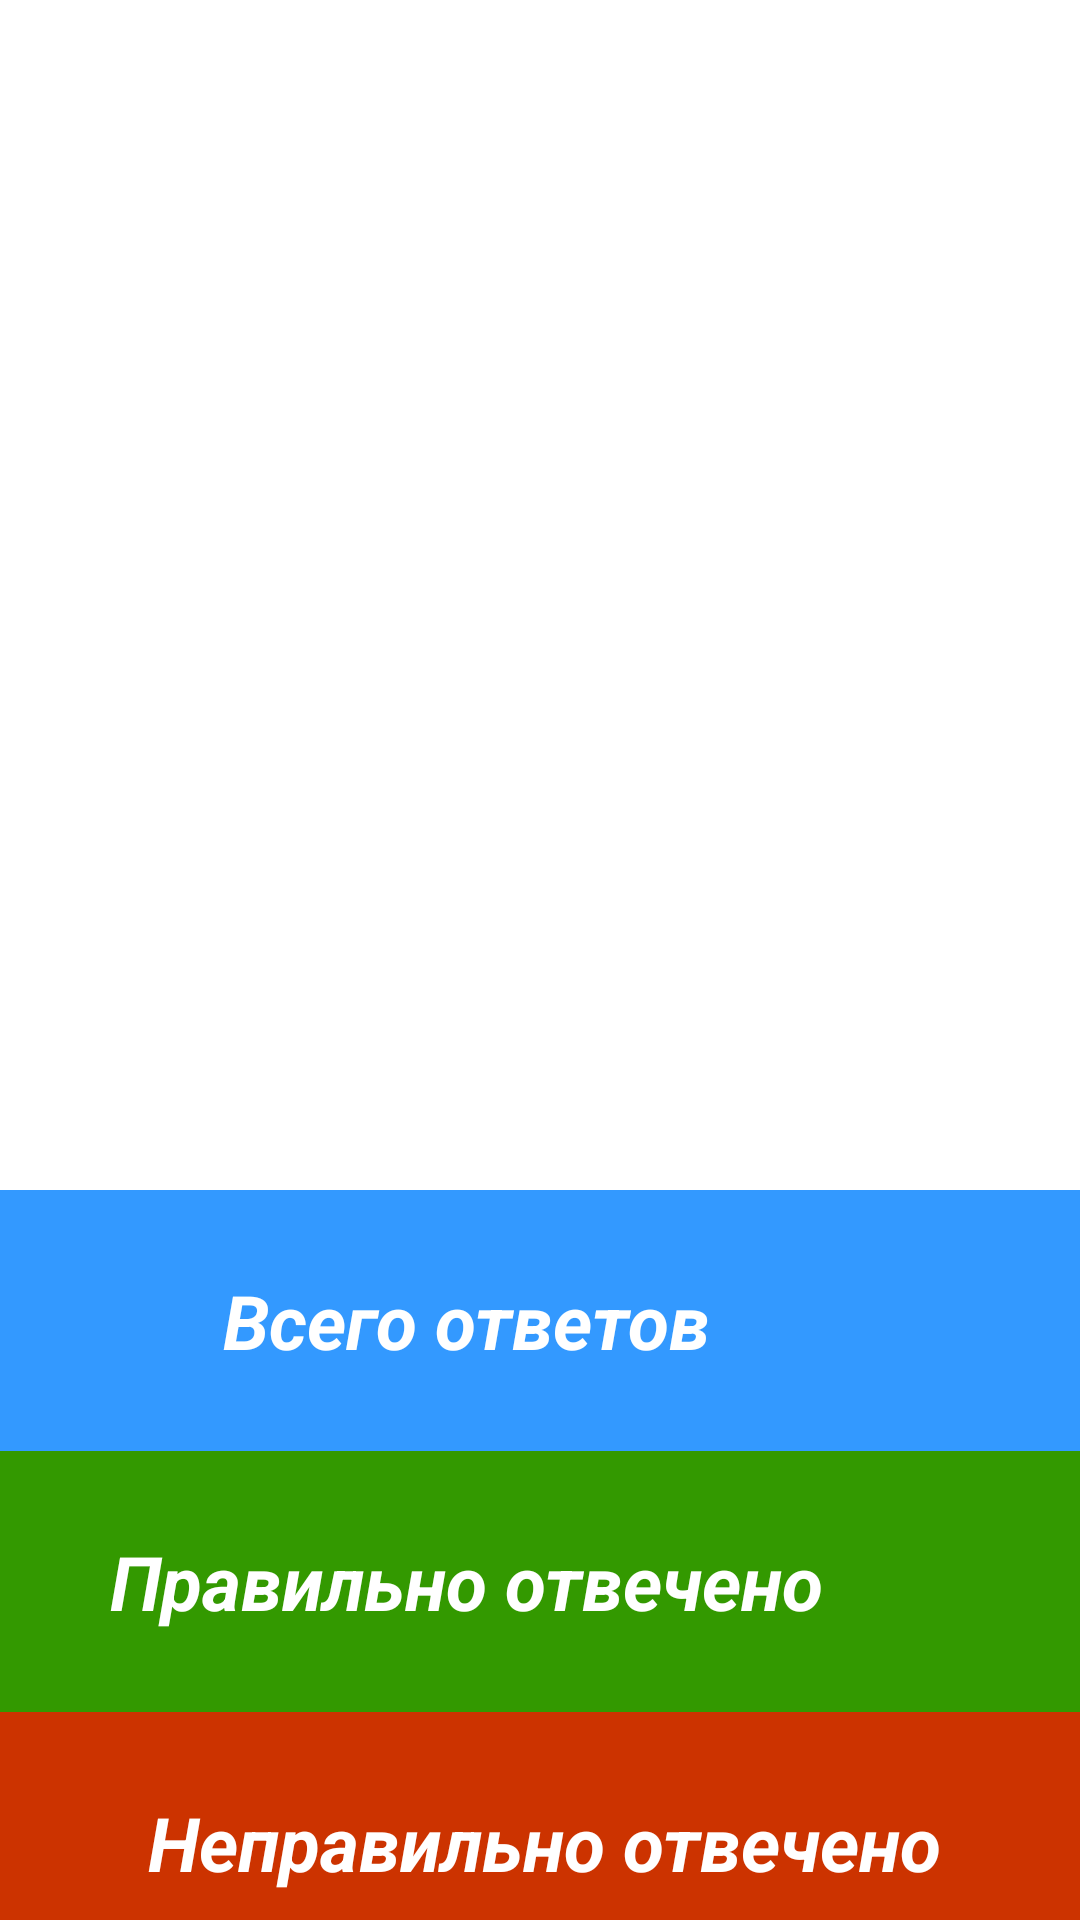

Write the Android layout XML for this screen, with the resource values it uses.
<!-- AndroidManifest.xml: application theme Theme.RussianAlphabetForKids -->
<!-- res/layout/activity_result_test.xml -->
<?xml version="1.0" encoding="utf-8"?>
<androidx.constraintlayout.widget.ConstraintLayout xmlns:android="http://schemas.android.com/apk/res/android"
    xmlns:app="http://schemas.android.com/apk/res-auto"
    xmlns:tools="http://schemas.android.com/tools"
    android:layout_width="match_parent"
    android:layout_height="match_parent"
    android:background="@drawable/background_testresult"
    tools:context=".ResultTest">

    <ImageView
        android:id="@+id/congrat"
        android:layout_width="407dp"
        android:layout_height="389dp"
        android:layout_marginBottom="25dp"
        app:layout_constraintBottom_toTopOf="@id/textView1"
        app:layout_constraintEnd_toEndOf="parent"
        app:layout_constraintStart_toStartOf="parent"
        app:layout_constraintTop_toTopOf="parent"
        android:src="@drawable/fireworks"/>

    <TextView
        android:id="@+id/textView1"
        android:layout_width="410dp"
        android:layout_height="87dp"
        android:background="#3399FF"
        android:gravity="center"
        android:text="Всего ответов"
        android:textColor="@color/white"
        android:textSize="25sp"
        android:textStyle="bold|italic"
        app:layout_constraintBottom_toTopOf="@id/textView2"
        app:layout_constraintEnd_toEndOf="parent"
        app:layout_constraintTop_toBottomOf="@+id/congrat"/>

    <TextView
        android:id="@+id/textView2"
        android:layout_width="410dp"
        android:layout_height="87dp"
        android:layout_marginStart="2dp"
        android:background="#339900"
        android:gravity="center"
        android:text="Правильно отвечено"
        android:textColor="@color/white"
        android:textSize="25sp"
        android:textStyle="bold|italic"
        app:layout_constraintBottom_toTopOf="@id/textView3"
        app:layout_constraintEnd_toEndOf="parent"
        app:layout_constraintTop_toBottomOf="@id/textView1"/>

    <TextView
        android:id="@+id/textView3"
        android:layout_width="410dp"
        android:layout_height="87dp"
        android:layout_marginStart="2dp"
        android:background="#CC3300"
        android:gravity="center"
        android:text="Неправильно отвечено"
        android:textColor="@color/white"
        android:textSize="25sp"
        android:textStyle="bold|italic"
        app:layout_constraintBottom_toBottomOf="parent"
        app:layout_constraintEnd_toEndOf="parent"
        app:layout_constraintStart_toStartOf="parent"
        app:layout_constraintTop_toBottomOf="@+id/textView2"/>


</androidx.constraintlayout.widget.ConstraintLayout>
<!-- resources referenced by this layout -->
<resources>
  <color name="white">#FFFFFFFF</color>
  <style name="Theme.RussianAlphabetForKids" parent="Theme.AppCompat.Light.NoActionBar">
          
          <item name="colorPrimary">@color/peach_200</item>
          <item name="colorPrimaryDark">@color/peach_700</item>
          <item name="colorAccent">@color/lumen_red</item>
          
      </style>
  <color name="peach_200">#FFE5B4</color>
  <color name="peach_700">#EB9800</color>
  <color name="lumen_red">#F80000</color>
</resources>
